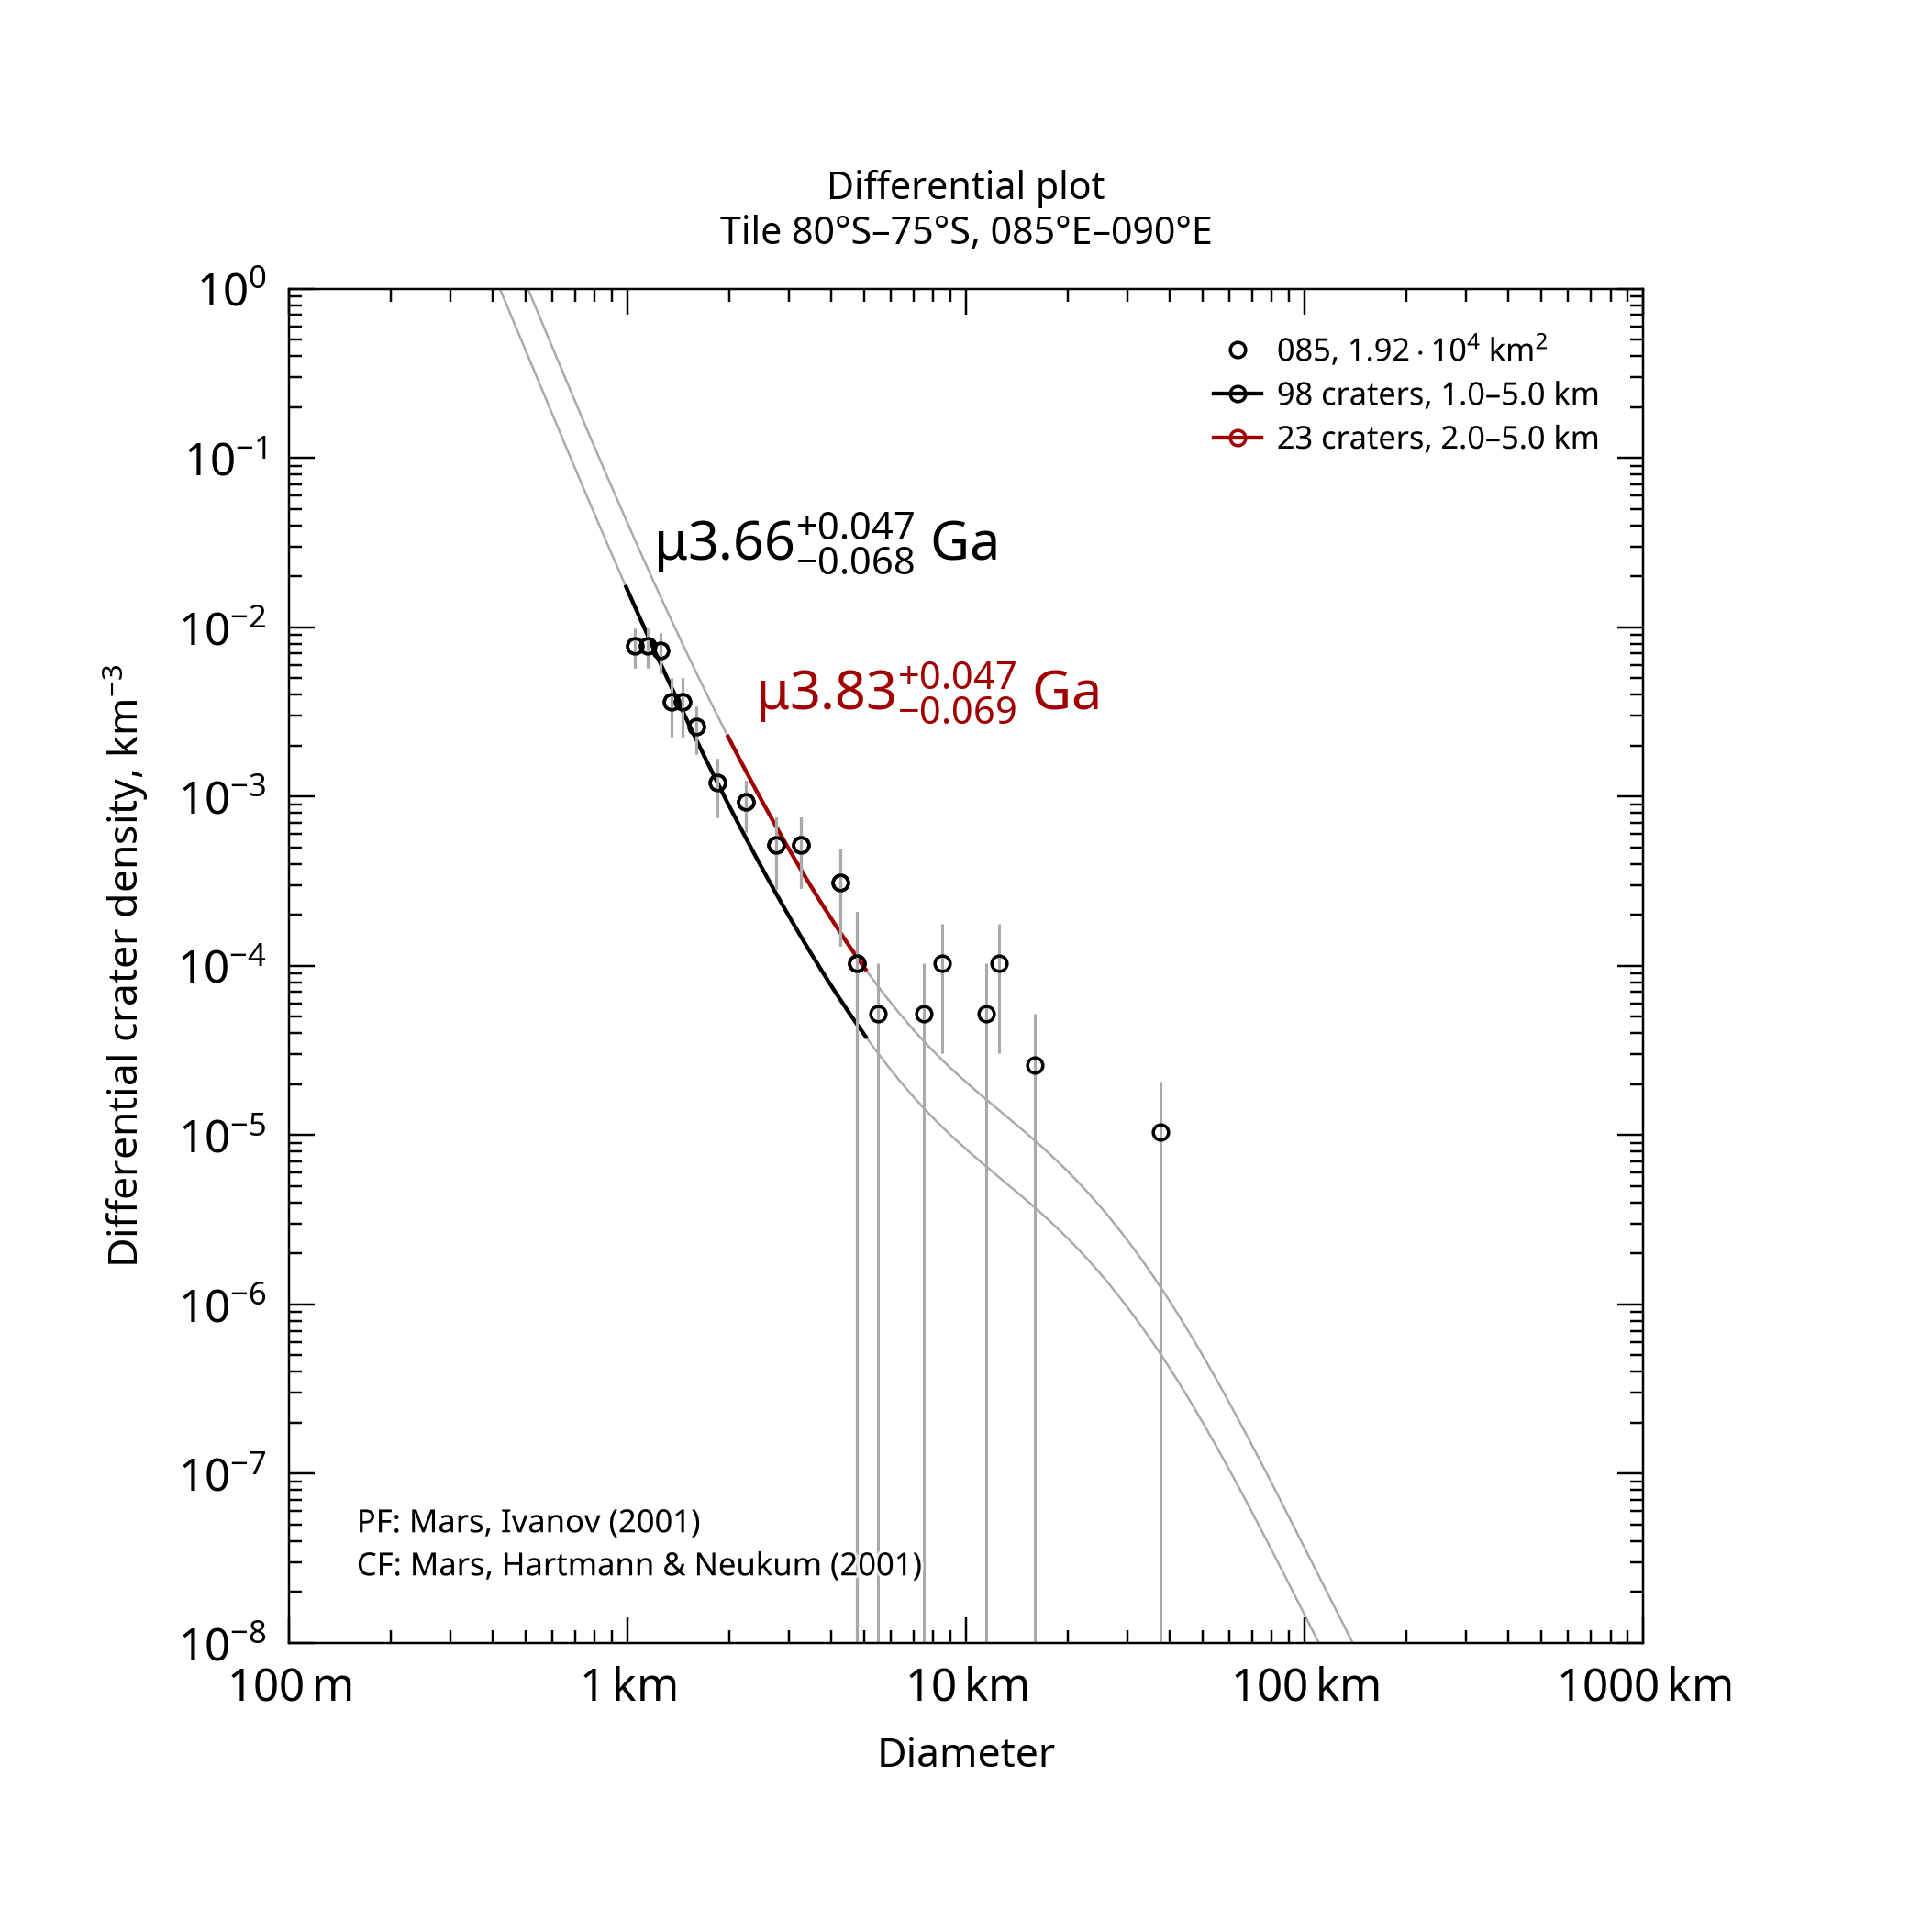

Source data for this figure (header and first rows):
, , , , , , , , , , , , , , , , , , , , Formatted values [paste MathML into Word…
, , , , , , , , , , , , , , , , , , , , , MathML, , Latex
Name, Area, Binning, d_min, d_max, Method, Resurf, N, N_event, Age, Age-, Age+, a0, a0-, a0+, N(1), N(1)-, N(1)+, Source, , Range, Age, N(1), Age
085, 19186, pseudo-log, 1, 5, d-fit, 0, 98.0, 98, 3.66, 3.59, 3.71, -2.286, -2.413, -2.188, 5.18e-03, 3.86e-03, 6.49e-03, tiles_scc/tile_lat-80_lon+085.scc, , 1.0–5.0 km, <math xmlns="http://www.w3.org/1998/Math…, <math xmlns="http://www.w3.org/1998/Math…, $\mu3.66^{+0.047}_{-0.068}$ Ga
085, 19186, pseudo-log, 2, 5, d-fit, 0, 23.0, 23, 3.83, 3.76, 3.88, -1.89, -2.063, -1.766, 1.29e-02, 8.64e-03, 1.71e-02, tiles_scc/tile_lat-80_lon+085.scc, , 2.0–5.0 km, <math xmlns="http://www.w3.org/1998/Math…, <math xmlns="http://www.w3.org/1998/Math…, $\mu3.83^{+0.047}_{-0.069}$ Ga
